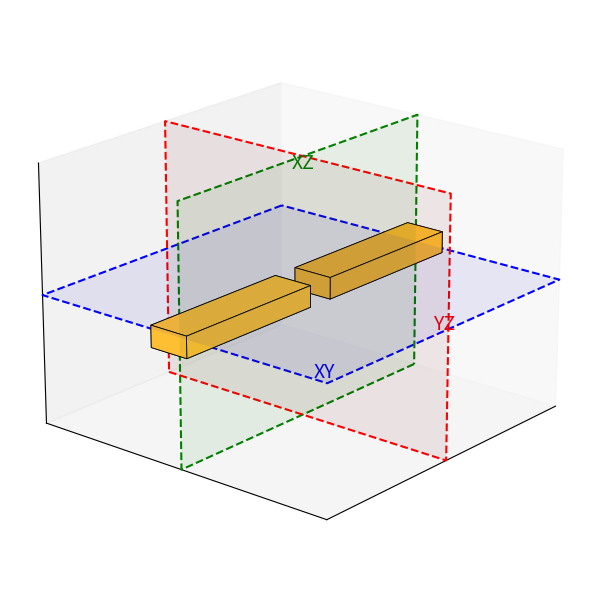

Reproduce this figure in Python.
import numpy as np
import matplotlib.pyplot as plt
from mpl_toolkits.mplot3d.art3d import Poly3DCollection

# =========================
# Helper: cuboid definition
# =========================
def cuboid(center, size):
    cx, cy, cz = center
    dx, dy, dz = size

    x = [cx - dx/2, cx + dx/2]
    y = [cy - dy/2, cy + dy/2]
    z = [cz - dz/2, cz + dz/2]

    v = np.array([
        [x[0], y[0], z[0]],
        [x[1], y[0], z[0]],
        [x[1], y[1], z[0]],
        [x[0], y[1], z[0]],
        [x[0], y[0], z[1]],
        [x[1], y[0], z[1]],
        [x[1], y[1], z[1]],
        [x[0], y[1], z[1]],
    ])

    faces = [
        [v[i] for i in [0,1,2,3]],
        [v[i] for i in [4,5,6,7]],
        [v[i] for i in [0,1,5,4]],
        [v[i] for i in [2,3,7,6]],
        [v[i] for i in [1,2,6,5]],
        [v[i] for i in [4,7,3,0]],
    ]
    return faces


# =========================
# Geometry parameters
# =========================
bar_length = 120.0
bar_width  = 30.0
bar_height = 20.0
gap        = 20.0

left_center  = (-(gap/2 + bar_length/2), 0, 0)
right_center = ( (gap/2 + bar_length/2), 0, 0)

# =========================
# Figure
# =========================
fig = plt.figure(figsize=(8, 6))
ax = fig.add_subplot(111, projection="3d")

# =========================
# Split-bar antenna
# =========================
gold = (1.0, 0.75, 0.2)

for c in [left_center, right_center]:
    poly = Poly3DCollection(
        cuboid(c, (bar_length, bar_width, bar_height)),
        facecolor=gold,
        edgecolor="k",
        linewidths=0.6,
        alpha=1.00
    )
    ax.add_collection3d(poly)

# =========================
# Planes + dashed frames
# =========================
L = 120
plane_alpha = 0.075
lw = 1.5

# --- XY (z=0)
xx, yy = np.meshgrid([-L, L], [-L, L])
zz = np.zeros_like(xx)
ax.plot_surface(xx, yy, zz, color="blue", alpha=plane_alpha)
ax.plot([-L, L, L, -L, -L], [-L, -L, L, L, -L], [0]*5,
        color="blue", linestyle="--", linewidth=lw)
ax.text(0.9*L, 0.9*L, 0, "XY", color="blue", fontsize=14, ha="center", va="center")

# --- XZ (y=0)
xx, zz = np.meshgrid([-L, L], [-L, L])
yy = np.zeros_like(xx)
ax.plot_surface(xx, yy, zz, color="green", alpha=plane_alpha)
ax.plot([-L, L, L, -L, -L], [0]*5, [-L, -L, L, L, -L],
        color="green", linestyle="--", linewidth=lw)
ax.text(0, 0, 0.9*L, "XZ", color="green", fontsize=14, ha="center")

# --- YZ (x=0)
yy, zz = np.meshgrid([-L, L], [-L, L])
xx = np.zeros_like(yy)
ax.plot_surface(xx, yy, zz, color="red", alpha=plane_alpha)
ax.plot([0]*5, [-L, L, L, -L, -L], [-L, -L, L, L, -L],
        color="red", linestyle="--", linewidth=lw)
ax.text(0, 0.9*L, 0, "YZ", color="red", fontsize=14, va="center")

# =========================
# Clean look
# =========================
ax.set_xlim(-L, L)
ax.set_ylim(-L, L)
ax.set_zlim(-L, L)
ax.set_box_aspect([1, 1, 0.75])

ax.set_xticks([])
ax.set_yticks([])
ax.set_zticks([])
ax.set_xlabel("")
ax.set_ylabel("")
ax.set_zlabel("")
ax.grid(False)

ax.view_init(elev=20, azim=40)

plt.tight_layout()
plt.show()
